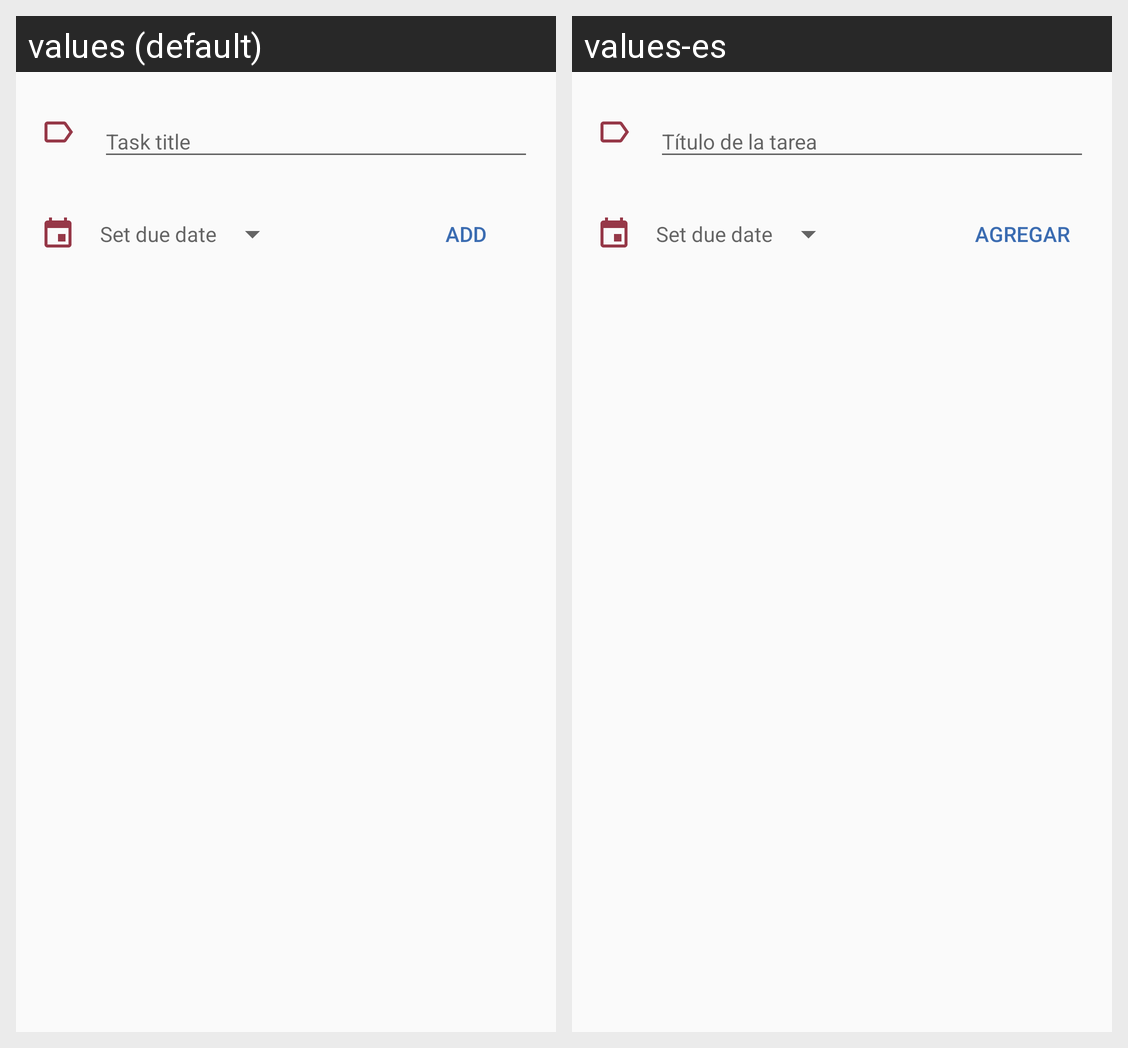

Translations of the strings shown on this Android screen, per locale in the grid:
Android screen res/layout/dialog_test.xml rendered under 2 locales, left to right: values (default), values-es. Device: Nexus 5 (rendered at 1080×1920; each locale shown at half size, 540×960, under a caption strip naming it); theme AppTheme.
Strings drawn on this screen, with the default value and each locale's value (text and hints the layout hard-codes, and strings that could not be matched under every locale, appear in the picture but are not listed):

task_title_hint
  values: Task title
  values-es: Título de la tarea

label_add_button
  values: Add
  values-es: AGREGAR
